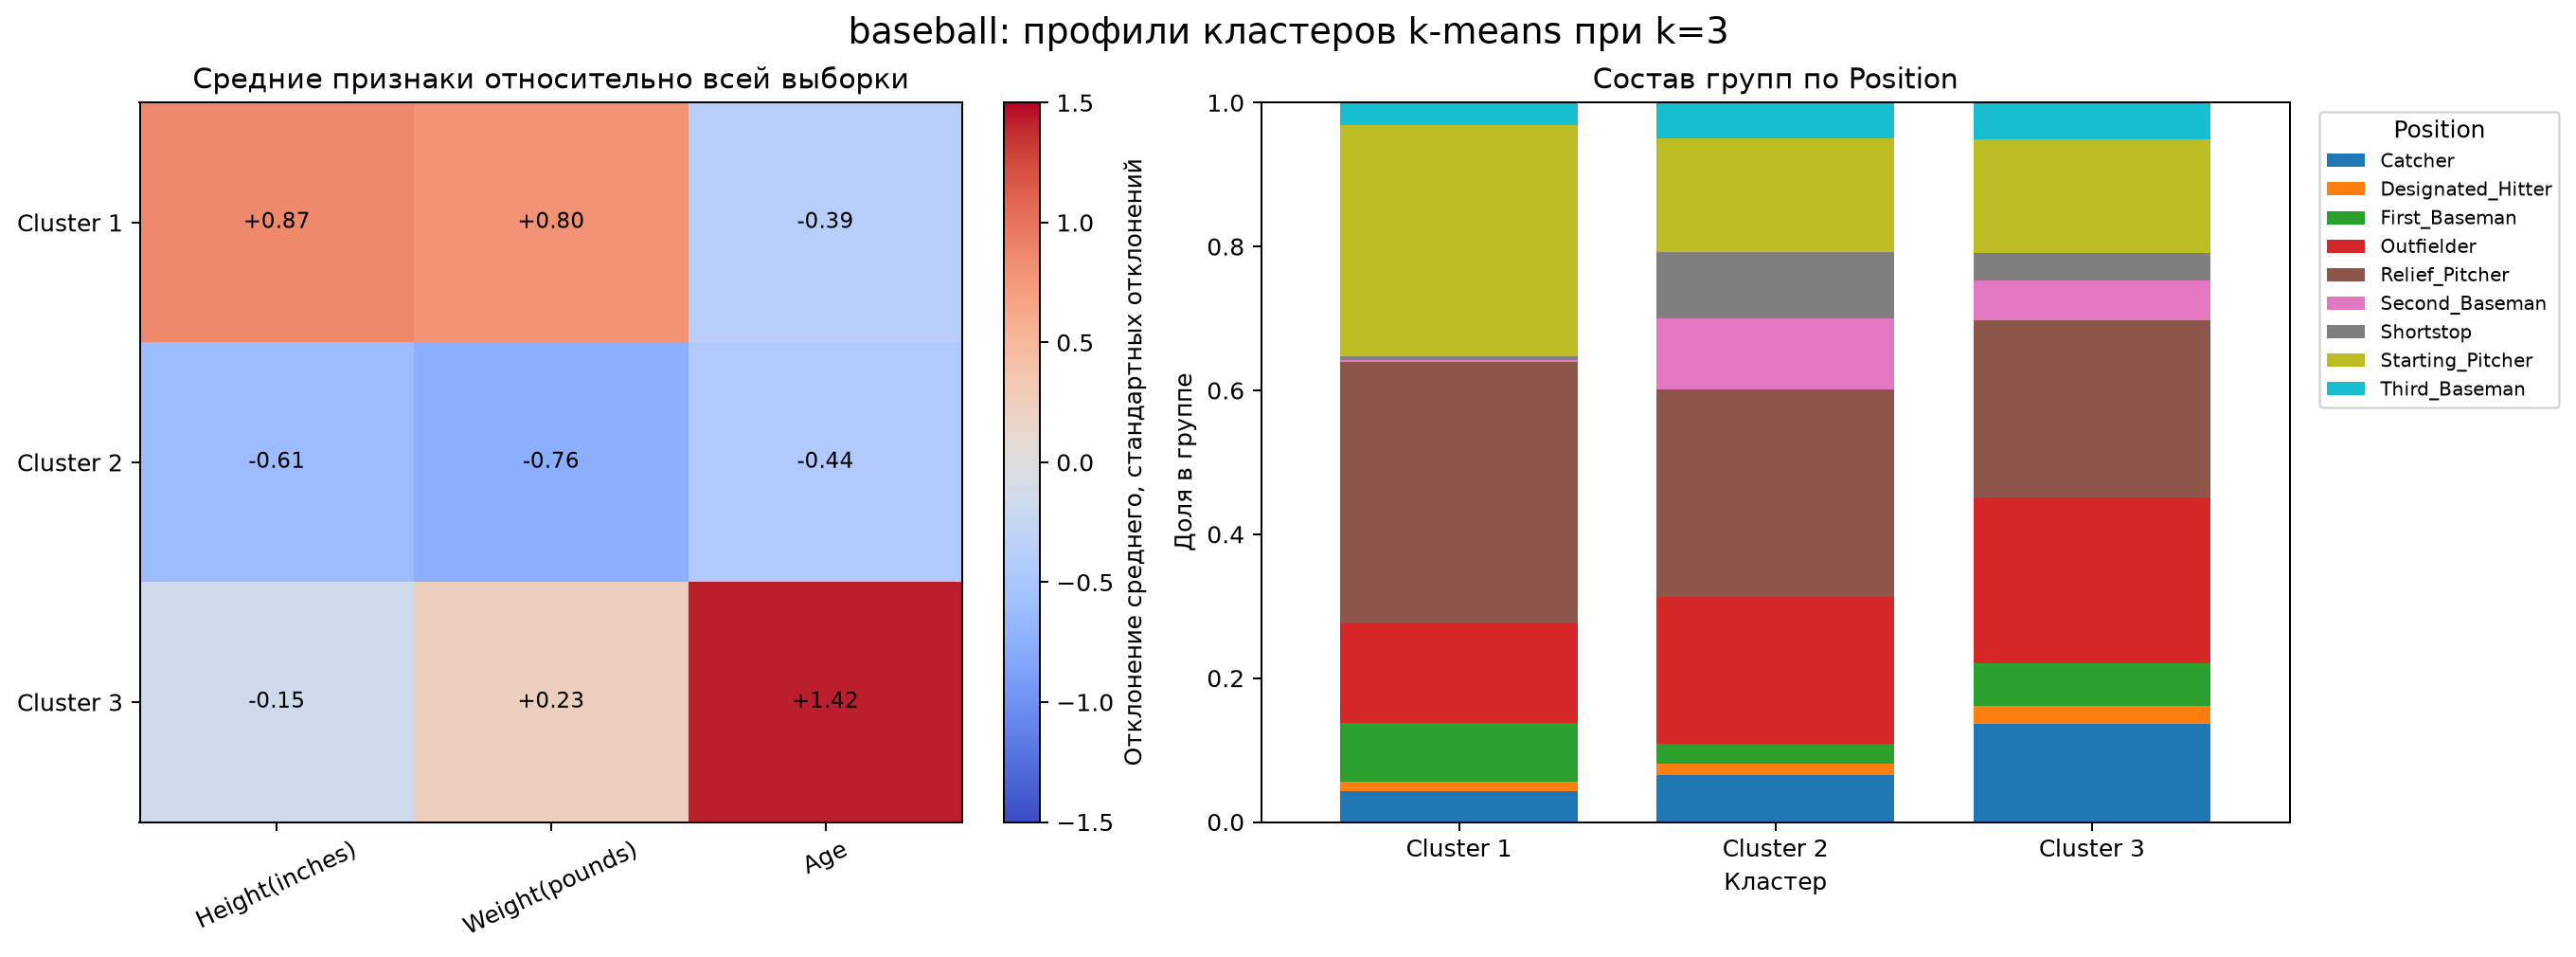

Values plotted in this chart, from the file beside it:
Cluster, size, Height(inches), Weight(pounds), Age
1, 355, 75.7, 218.4, 27.07
2, 444, 72.29, 185.8, 26.82
3, 235, 73.34, 206.6, 34.87
